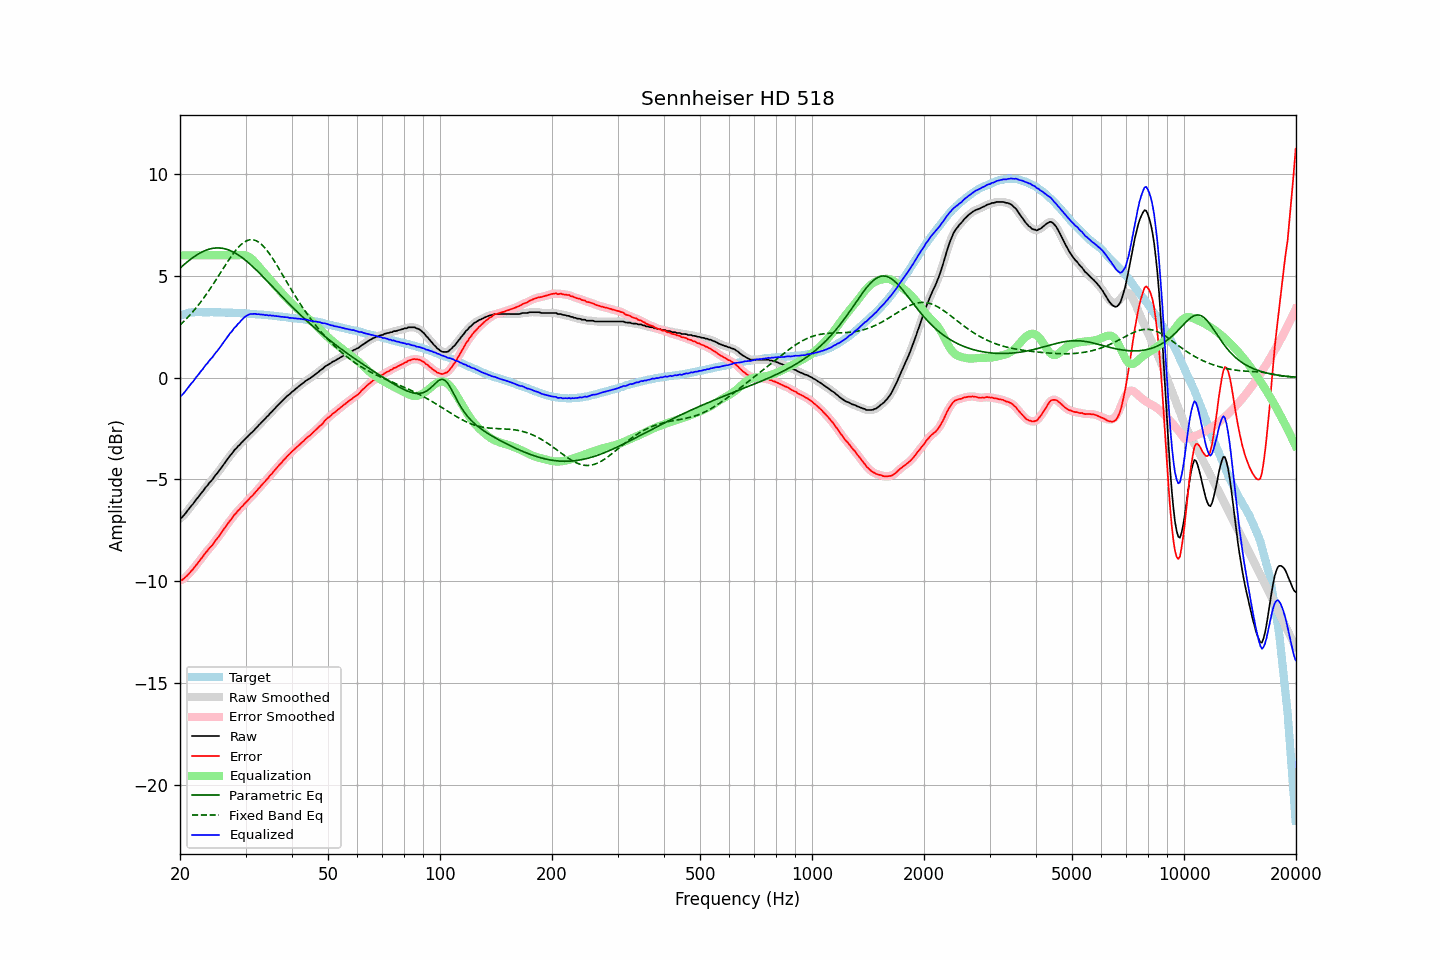

The file beside this chart, header and first rows:
frequency, raw, error, smoothed, error_smoothed, equalization, parametric_eq, fixed_band_eq, equalized_raw, equalized_smoothed, target
20.00, -6.89, -9.93, -6.91, -9.95, 6.00, 5.37, 2.58, -0.89, -0.91, 3.04
20.20, -6.88, -9.95, -6.85, -9.92, 6.00, 5.44, 2.65, -0.88, -0.85, 3.07
20.40, -6.79, -9.89, -6.79, -9.88, 6.00, 5.51, 2.73, -0.79, -0.79, 3.10
20.61, -6.70, -9.82, -6.70, -9.83, 6.00, 5.58, 2.80, -0.70, -0.70, 3.12
20.81, -6.60, -9.75, -6.60, -9.75, 6.00, 5.64, 2.89, -0.60, -0.60, 3.15
21.02, -6.49, -9.67, -6.50, -9.67, 6.00, 5.71, 2.97, -0.49, -0.50, 3.18
21.23, -6.40, -9.59, -6.40, -9.59, 6.00, 5.77, 3.05, -0.40, -0.40, 3.19
21.44, -6.29, -9.49, -6.30, -9.50, 6.00, 5.83, 3.14, -0.29, -0.30, 3.20
21.66, -6.21, -9.42, -6.20, -9.41, 6.00, 5.89, 3.23, -0.21, -0.20, 3.21
21.87, -6.10, -9.31, -6.10, -9.31, 6.00, 5.94, 3.32, -0.10, -0.10, 3.21
22.09, -5.99, -9.21, -6.00, -9.21, 6.00, 5.99, 3.42, 0.01, 0.00, 3.22
22.31, -5.90, -9.12, -5.89, -9.11, 6.00, 6.04, 3.52, 0.10, 0.11, 3.22
22.54, -5.79, -9.01, -5.79, -9.01, 6.00, 6.09, 3.62, 0.21, 0.21, 3.22
22.76, -5.69, -8.91, -5.70, -8.91, 6.00, 6.13, 3.72, 0.31, 0.30, 3.22
22.99, -5.60, -8.81, -5.59, -8.80, 6.00, 6.17, 3.83, 0.40, 0.41, 3.21
23.22, -5.49, -8.70, -5.49, -8.70, 6.00, 6.21, 3.93, 0.51, 0.51, 3.21
23.45, -5.38, -8.58, -5.39, -8.59, 6.00, 6.24, 4.04, 0.62, 0.61, 3.20
23.69, -5.30, -8.51, -5.29, -8.49, 6.00, 6.27, 4.16, 0.70, 0.71, 3.20
23.92, -5.19, -8.39, -5.20, -8.40, 6.00, 6.30, 4.27, 0.81, 0.80, 3.20
24.16, -5.10, -8.31, -5.11, -8.32, 6.00, 6.32, 4.39, 0.90, 0.89, 3.21
24.40, -5.02, -8.23, -5.01, -8.22, 6.00, 6.34, 4.51, 0.98, 0.99, 3.21
24.65, -4.91, -8.11, -4.91, -8.12, 6.00, 6.35, 4.63, 1.09, 1.09, 3.20
24.89, -4.80, -8.00, -4.81, -8.01, 6.00, 6.36, 4.75, 1.20, 1.19, 3.20
25.14, -4.71, -7.91, -4.71, -7.91, 6.00, 6.36, 4.87, 1.29, 1.29, 3.20
25.39, -4.61, -7.81, -4.61, -7.81, 6.00, 6.36, 4.99, 1.39, 1.39, 3.20
25.65, -4.50, -7.70, -4.50, -7.70, 6.00, 6.36, 5.12, 1.50, 1.50, 3.20
25.91, -4.39, -7.58, -4.39, -7.59, 6.00, 6.35, 5.24, 1.61, 1.61, 3.19
26.16, -4.28, -7.47, -4.28, -7.47, 6.00, 6.34, 5.37, 1.72, 1.72, 3.19
26.43, -4.17, -7.36, -4.17, -7.36, 6.00, 6.32, 5.49, 1.83, 1.83, 3.19
26.69, -4.06, -7.25, -4.06, -7.25, 6.00, 6.30, 5.61, 1.94, 1.94, 3.19
26.96, -3.95, -7.14, -3.95, -7.14, 6.00, 6.27, 5.73, 2.05, 2.05, 3.19
27.23, -3.84, -7.03, -3.85, -7.04, 6.00, 6.24, 5.85, 2.16, 2.15, 3.19
27.50, -3.76, -6.95, -3.75, -6.93, 6.00, 6.20, 5.96, 2.24, 2.25, 3.19
27.77, -3.65, -6.82, -3.65, -6.83, 6.00, 6.17, 6.07, 2.35, 2.35, 3.18
28.05, -3.54, -6.71, -3.55, -6.73, 6.00, 6.12, 6.18, 2.46, 2.45, 3.17
28.33, -3.48, -6.64, -3.47, -6.63, 6.00, 6.08, 6.27, 2.52, 2.53, 3.16
28.62, -3.37, -6.54, -3.38, -6.54, 6.00, 6.03, 6.37, 2.63, 2.62, 3.16
28.90, -3.31, -6.47, -3.30, -6.46, 6.01, 5.98, 6.45, 2.70, 2.71, 3.16
29.19, -3.21, -6.36, -3.22, -6.37, 6.01, 5.92, 6.53, 2.80, 2.80, 3.15
29.48, -3.14, -6.30, -3.14, -6.29, 6.01, 5.86, 6.59, 2.87, 2.88, 3.16
29.78, -3.05, -6.20, -3.05, -6.20, 6.01, 5.80, 6.65, 2.96, 2.95, 3.15
30.08, -2.97, -6.12, -2.98, -6.12, 5.99, 5.74, 6.70, 3.02, 3.01, 3.15
30.38, -2.90, -6.04, -2.90, -6.04, 5.96, 5.67, 6.73, 3.06, 3.07, 3.14
30.68, -2.82, -5.96, -2.82, -5.95, 5.92, 5.61, 6.75, 3.10, 3.10, 3.14
30.99, -2.74, -5.87, -2.75, -5.87, 5.86, 5.54, 6.77, 3.12, 3.12, 3.13
31.30, -2.67, -5.80, -2.67, -5.79, 5.80, 5.46, 6.76, 3.12, 3.13, 3.12
31.61, -2.59, -5.71, -2.59, -5.71, 5.72, 5.39, 6.75, 3.13, 3.13, 3.12
31.93, -2.50, -5.61, -2.51, -5.62, 5.63, 5.31, 6.73, 3.13, 3.12, 3.11
32.24, -2.43, -5.53, -2.42, -5.53, 5.54, 5.24, 6.69, 3.11, 3.11, 3.10
32.57, -2.33, -5.43, -2.34, -5.44, 5.44, 5.16, 6.64, 3.11, 3.10, 3.10
32.89, -2.26, -5.36, -2.25, -5.35, 5.35, 5.08, 6.58, 3.09, 3.10, 3.10
33.22, -2.17, -5.26, -2.17, -5.26, 5.26, 5.00, 6.51, 3.09, 3.09, 3.09
33.55, -2.09, -5.17, -2.09, -5.17, 5.17, 4.92, 6.43, 3.08, 3.08, 3.08
33.89, -2.02, -5.09, -2.01, -5.09, 5.09, 4.84, 6.34, 3.06, 3.07, 3.07
34.23, -1.92, -4.99, -1.93, -5.00, 5.00, 4.76, 6.25, 3.07, 3.06, 3.07
34.57, -1.86, -4.92, -1.85, -4.91, 4.91, 4.68, 6.14, 3.04, 3.06, 3.06
34.92, -1.75, -4.80, -1.76, -4.81, 4.81, 4.59, 6.03, 3.06, 3.05, 3.05
35.27, -1.69, -4.74, -1.68, -4.72, 4.72, 4.51, 5.92, 3.03, 3.04, 3.04
35.62, -1.59, -4.62, -1.60, -4.63, 4.63, 4.43, 5.80, 3.04, 3.04, 3.03
35.97, -1.52, -4.54, -1.52, -4.54, 4.54, 4.34, 5.67, 3.02, 3.02, 3.02
... 635 more rows
